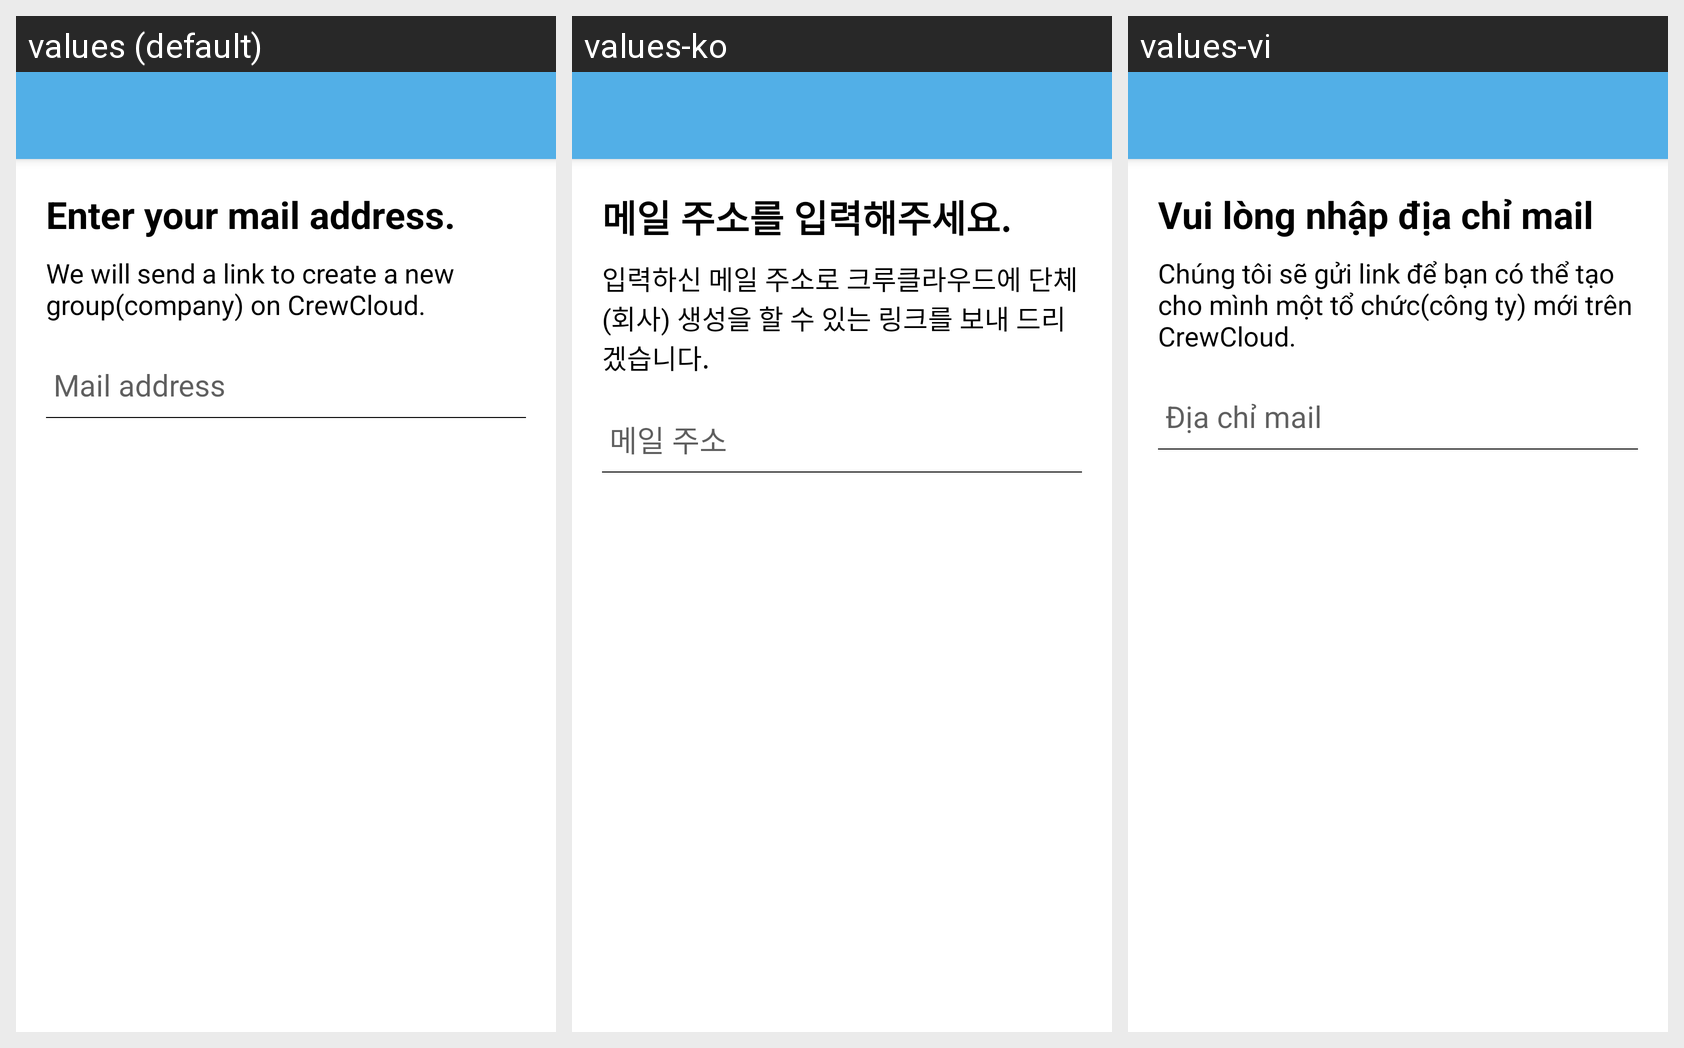

This grid shows one Android layout under several languages. Give, for every string resource on the screen, its name, the default text and each shown locale's text.
Android screen res/layout/activity_sign_up.xml rendered under 3 locales, left to right: values (default), values-ko, values-vi. Device: Nexus 5 (rendered at 1080×1920; each locale shown at half size, 540×960, under a caption strip naming it); theme AppTheme.NoActionBar.
Strings drawn on this screen, with the default value and each locale's value (text and hints the layout hard-codes, and strings that could not be matched under every locale, appear in the picture but are not listed):

sign_up_note
  values: Enter your mail address.
  values-ko: 메일 주소를 입력해주세요.
  values-vi: Vui lòng nhập địa chỉ mail

sign_up_note2
  values: We will send a link to create a new group(company) on CrewCloud.
  values-ko: 입력하신 메일 주소로 크루클라우드에 단체(회사) 생성을 할 수 있는 링크를 보내 드리겠습니다.
  values-vi: Chúng tôi sẽ gửi link để bạn có thể tạo cho mình một tổ chức(công ty) mới trên CrewCloud.

enter_your_email
  values: Mail address
  values-ko: 메일 주소
  values-vi: Địa chỉ mail
